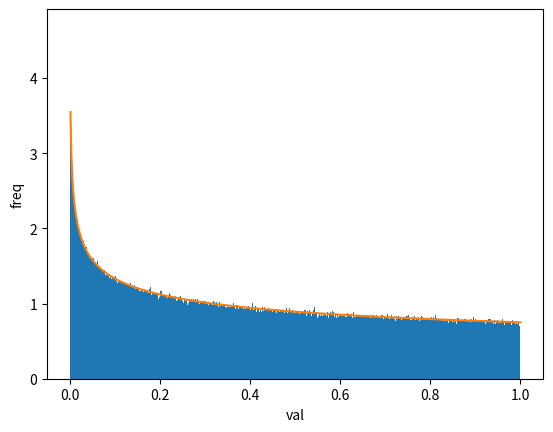

This figure's Python source:
import numpy as np
import matplotlib.pyplot as plt

def w(x):
  return (1 - 1/4)*(x**(-1/4))

def inv(N):
  x = np.random.uniform(0,1,N)
  return x**(4/3)

hists, bins, ignore = plt.hist(inv(1000000), bins = 500, density = True)
bins = (bins[1:] + bins[:1])
plt.plot(bins, w(bins))
plt.xlabel('val')
plt.ylabel('freq')
#plt.xscale('log')
#plt.yscale('log')
plt.show()